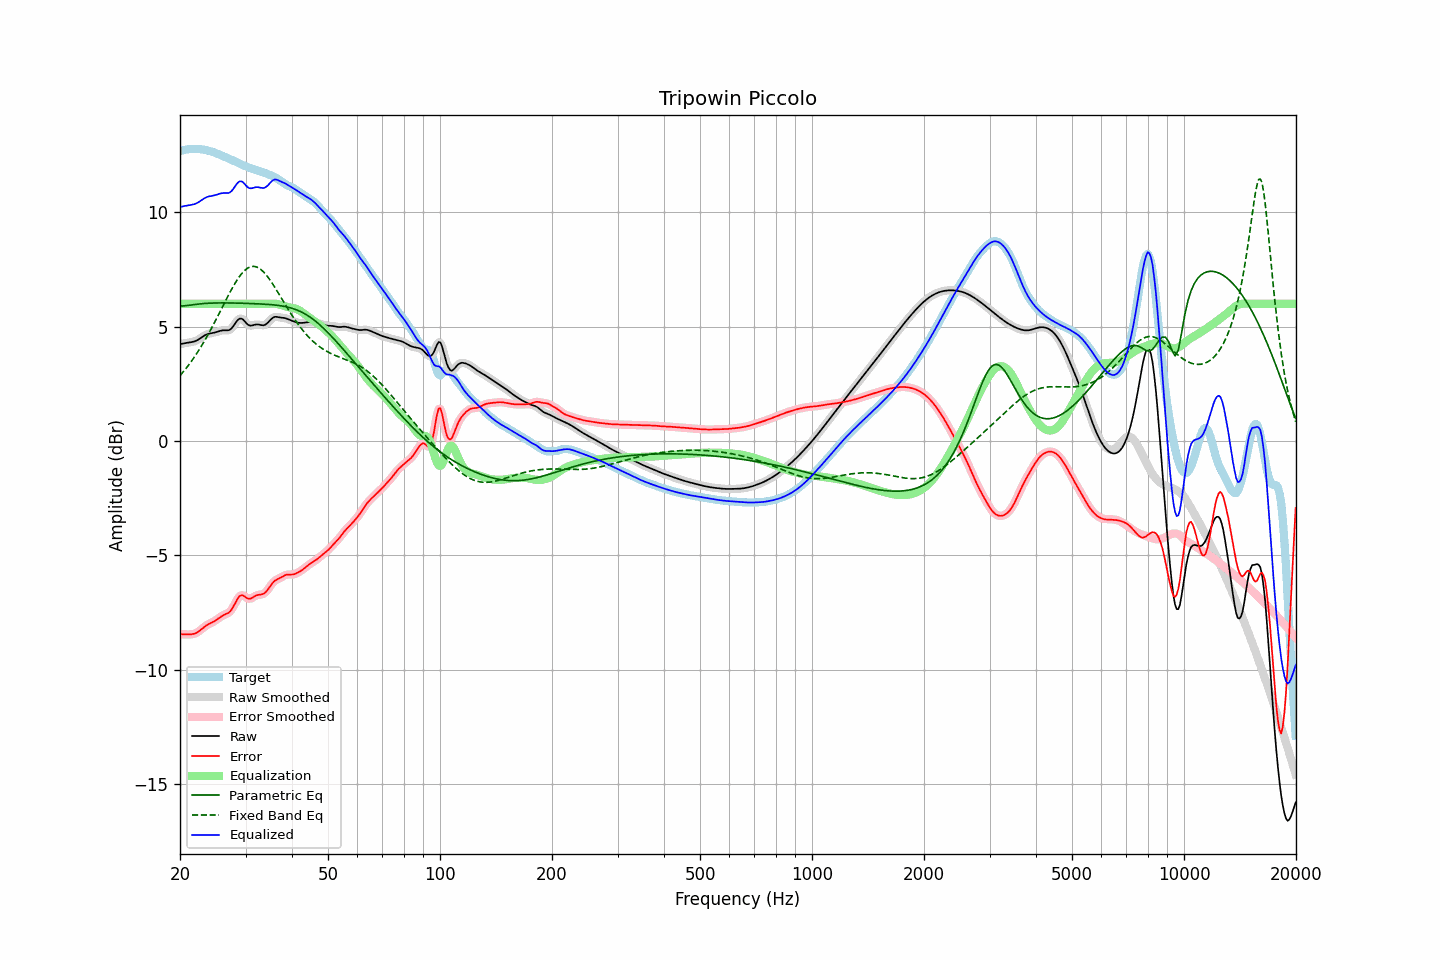

The table this chart was drawn from, first rows:
frequency, raw, error, smoothed, error_smoothed, equalization, parametric_eq, fixed_band_eq, equalized_raw, equalized_smoothed, target
20.00, 4.24, -8.44, 4.24, -8.44, 6.00, 5.89, 2.86, 10.24, 10.24, 12.67
20.20, 4.25, -8.45, 4.25, -8.44, 6.00, 5.90, 2.94, 10.25, 10.25, 12.69
20.40, 4.26, -8.45, 4.26, -8.45, 6.00, 5.91, 3.02, 10.26, 10.26, 12.71
20.61, 4.28, -8.45, 4.28, -8.45, 6.00, 5.91, 3.11, 10.28, 10.28, 12.73
20.81, 4.29, -8.45, 4.29, -8.45, 6.00, 5.92, 3.20, 10.29, 10.29, 12.74
21.02, 4.30, -8.45, 4.30, -8.45, 6.00, 5.93, 3.29, 10.30, 10.30, 12.76
21.23, 4.31, -8.45, 4.31, -8.45, 6.00, 5.94, 3.38, 10.31, 10.31, 12.76
21.44, 4.32, -8.45, 4.32, -8.45, 6.00, 5.95, 3.48, 10.32, 10.32, 12.77
21.66, 4.34, -8.44, 4.34, -8.44, 6.00, 5.96, 3.58, 10.34, 10.34, 12.77
21.87, 4.36, -8.42, 4.36, -8.42, 6.00, 5.97, 3.68, 10.36, 10.36, 12.78
22.09, 4.38, -8.39, 4.38, -8.39, 6.00, 5.98, 3.78, 10.38, 10.38, 12.77
22.31, 4.42, -8.35, 4.42, -8.35, 6.00, 5.99, 3.89, 10.42, 10.42, 12.77
22.54, 4.46, -8.30, 4.46, -8.30, 6.00, 5.99, 4.00, 10.46, 10.46, 12.76
22.76, 4.51, -8.25, 4.51, -8.25, 6.00, 6.00, 4.12, 10.51, 10.51, 12.76
22.99, 4.56, -8.19, 4.56, -8.19, 6.00, 6.01, 4.23, 10.56, 10.56, 12.75
23.22, 4.60, -8.13, 4.60, -8.13, 6.00, 6.01, 4.35, 10.60, 10.60, 12.73
23.45, 4.64, -8.08, 4.64, -8.08, 6.00, 6.02, 4.47, 10.64, 10.64, 12.72
23.69, 4.67, -8.03, 4.67, -8.03, 6.00, 6.02, 4.60, 10.67, 10.67, 12.70
23.92, 4.69, -7.99, 4.69, -7.99, 6.00, 6.03, 4.72, 10.69, 10.69, 12.69
24.16, 4.71, -7.96, 4.71, -7.96, 6.00, 6.03, 4.85, 10.71, 10.71, 12.67
24.40, 4.72, -7.92, 4.72, -7.92, 6.00, 6.03, 4.98, 10.72, 10.72, 12.64
24.65, 4.73, -7.89, 4.73, -7.89, 6.00, 6.03, 5.12, 10.73, 10.73, 12.62
24.89, 4.75, -7.84, 4.75, -7.84, 6.00, 6.04, 5.25, 10.75, 10.75, 12.60
25.14, 4.77, -7.80, 4.77, -7.80, 6.00, 6.04, 5.39, 10.77, 10.77, 12.57
25.39, 4.80, -7.74, 4.80, -7.74, 6.00, 6.04, 5.53, 10.80, 10.80, 12.54
25.65, 4.82, -7.69, 4.82, -7.69, 6.00, 6.04, 5.67, 10.82, 10.82, 12.51
25.91, 4.83, -7.65, 4.83, -7.65, 6.00, 6.04, 5.81, 10.83, 10.83, 12.48
26.16, 4.84, -7.61, 4.84, -7.61, 6.00, 6.04, 5.95, 10.84, 10.84, 12.45
26.43, 4.84, -7.58, 4.84, -7.58, 6.00, 6.04, 6.08, 10.84, 10.84, 12.42
26.69, 4.84, -7.55, 4.84, -7.55, 6.00, 6.04, 6.22, 10.84, 10.84, 12.38
26.96, 4.84, -7.51, 4.84, -7.51, 6.00, 6.04, 6.36, 10.84, 10.84, 12.35
27.23, 4.87, -7.46, 4.87, -7.45, 6.00, 6.04, 6.49, 10.87, 10.87, 12.32
27.50, 4.92, -7.37, 4.93, -7.37, 6.00, 6.04, 6.62, 10.92, 10.93, 12.30
27.77, 5.01, -7.26, 5.01, -7.26, 6.00, 6.03, 6.75, 11.01, 11.01, 12.27
28.05, 5.11, -7.13, 5.11, -7.13, 6.00, 6.03, 6.87, 11.11, 11.11, 12.24
28.33, 5.21, -6.99, 5.21, -6.99, 6.00, 6.03, 6.98, 11.21, 11.21, 12.20
28.62, 5.30, -6.87, 5.29, -6.88, 6.00, 6.03, 7.09, 11.30, 11.29, 12.17
28.90, 5.35, -6.78, 5.34, -6.79, 6.00, 6.03, 7.19, 11.35, 11.34, 12.13
29.19, 5.35, -6.75, 5.35, -6.75, 6.00, 6.03, 7.29, 11.35, 11.35, 12.10
29.48, 5.33, -6.74, 5.32, -6.75, 6.00, 6.02, 7.37, 11.33, 11.32, 12.06
29.78, 5.25, -6.78, 5.25, -6.78, 6.00, 6.02, 7.44, 11.25, 11.25, 12.03
30.08, 5.18, -6.83, 5.18, -6.83, 6.00, 6.02, 7.50, 11.18, 11.18, 12.00
30.38, 5.10, -6.88, 5.11, -6.87, 6.00, 6.02, 7.56, 11.10, 11.11, 11.98
30.68, 5.05, -6.90, 5.06, -6.89, 6.00, 6.01, 7.59, 11.05, 11.06, 11.95
30.99, 5.05, -6.88, 5.05, -6.88, 6.00, 6.01, 7.62, 11.05, 11.05, 11.93
31.30, 5.06, -6.85, 5.05, -6.85, 6.00, 6.01, 7.63, 11.06, 11.05, 11.90
31.61, 5.07, -6.80, 5.07, -6.81, 6.00, 6.01, 7.64, 11.07, 11.07, 11.88
31.93, 5.09, -6.76, 5.09, -6.77, 6.00, 6.00, 7.62, 11.09, 11.09, 11.86
32.24, 5.10, -6.74, 5.10, -6.74, 6.00, 6.00, 7.60, 11.10, 11.10, 11.83
32.57, 5.09, -6.72, 5.09, -6.72, 6.00, 6.00, 7.56, 11.09, 11.09, 11.81
32.89, 5.08, -6.71, 5.08, -6.71, 6.00, 5.99, 7.52, 11.08, 11.08, 11.79
33.22, 5.06, -6.70, 5.06, -6.70, 6.00, 5.99, 7.46, 11.06, 11.06, 11.76
33.55, 5.06, -6.67, 5.07, -6.67, 6.00, 5.99, 7.39, 11.06, 11.07, 11.73
33.89, 5.09, -6.62, 5.09, -6.62, 6.00, 5.98, 7.31, 11.09, 11.09, 11.71
34.23, 5.13, -6.55, 5.14, -6.55, 6.00, 5.98, 7.23, 11.13, 11.14, 11.68
34.57, 5.20, -6.46, 5.20, -6.46, 6.00, 5.97, 7.14, 11.20, 11.20, 11.66
34.92, 5.28, -6.36, 5.28, -6.36, 6.00, 5.97, 7.04, 11.28, 11.28, 11.63
35.27, 5.35, -6.26, 5.35, -6.26, 6.01, 5.96, 6.94, 11.35, 11.35, 11.61
35.62, 5.40, -6.17, 5.40, -6.18, 6.01, 5.95, 6.83, 11.41, 11.40, 11.57
35.97, 5.43, -6.11, 5.42, -6.11, 6.00, 5.95, 6.72, 11.43, 11.43, 11.54
... 635 more rows
